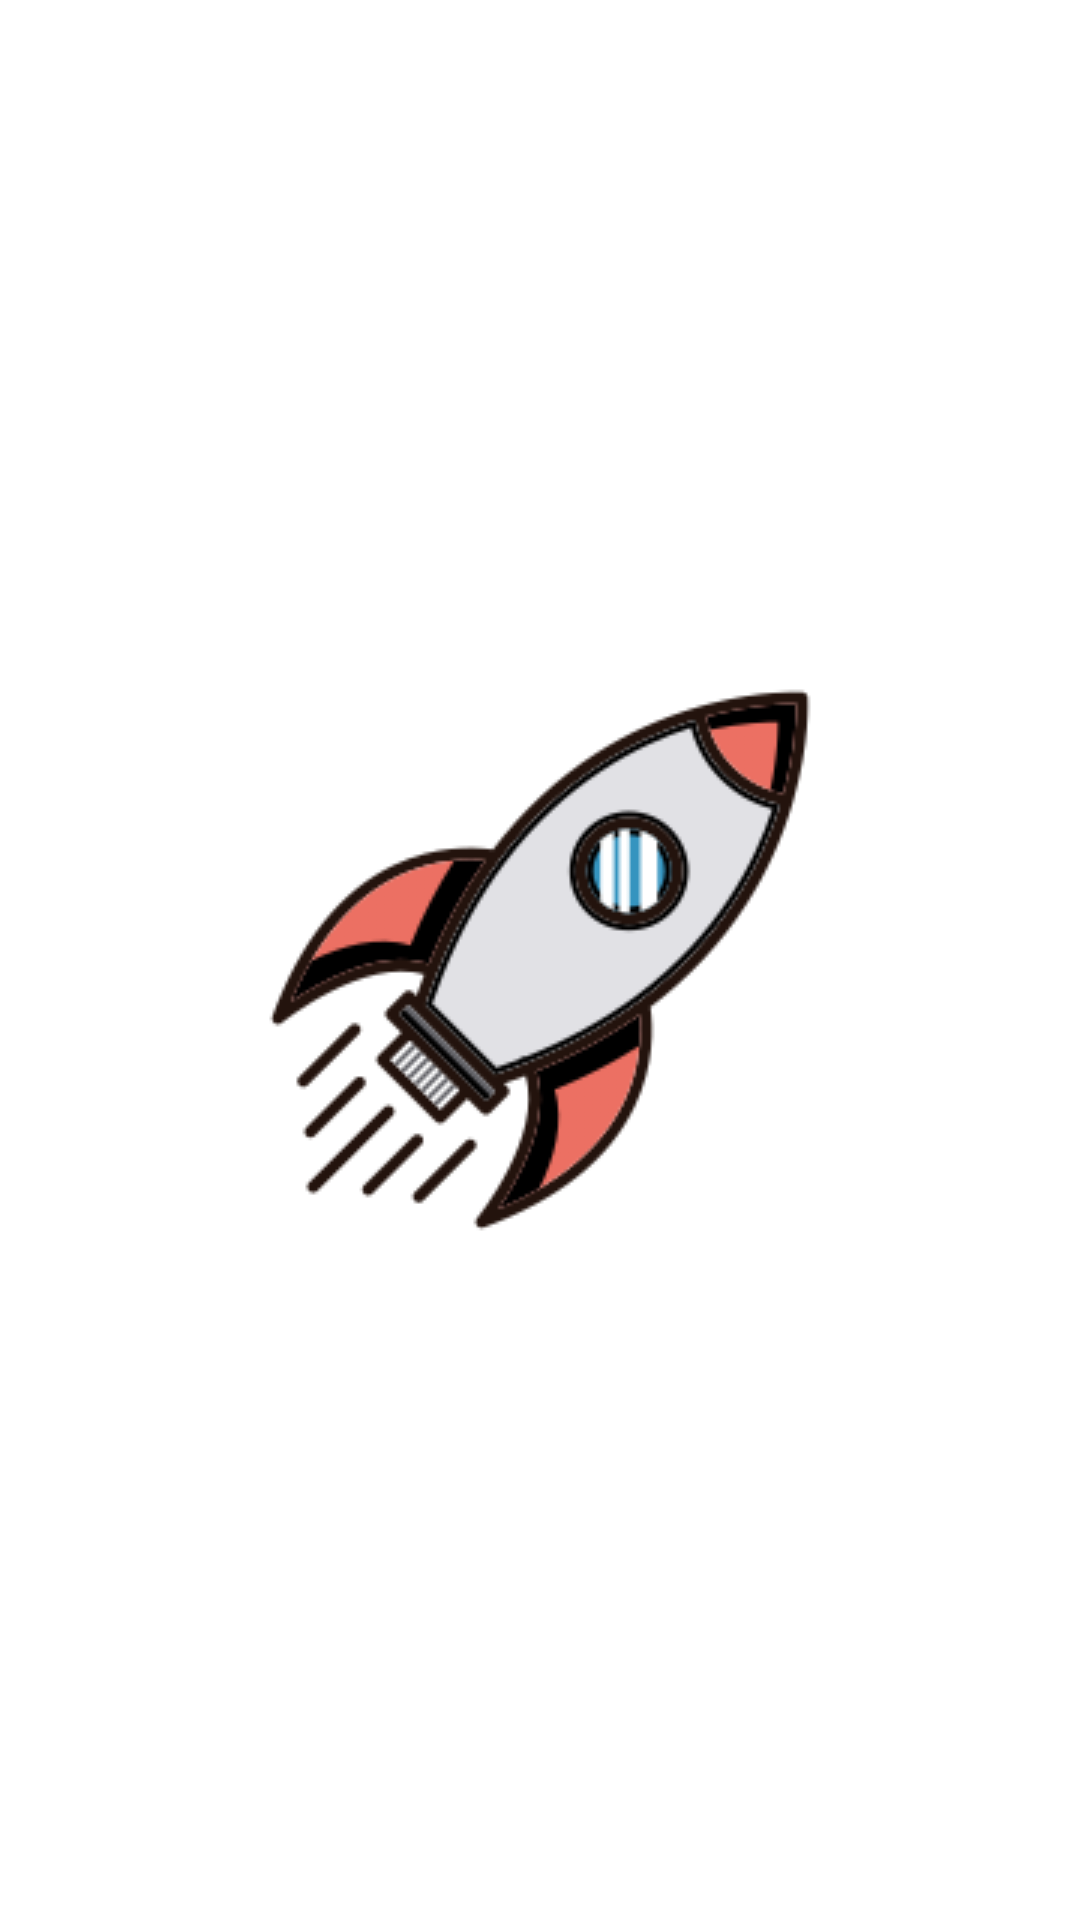

Layout XML and referenced resources for this Android screen:
<!-- AndroidManifest.xml: activity theme SplashTheme -->
<!-- res/layout/activity_spalsh.xml -->
<?xml version="1.0" encoding="utf-8"?>
<RelativeLayout xmlns:android="http://schemas.android.com/apk/res/android"
    xmlns:app="http://schemas.android.com/apk/res-auto"
    xmlns:tools="http://schemas.android.com/tools"
    android:layout_width="match_parent"
    android:layout_height="match_parent"
    android:background="@android:color/white"
    tools:context=".Activity.SpalshActivity">

    <ImageView
        android:layout_width="wrap_content"
        android:layout_height="wrap_content"
        android:src="@drawable/rocket_lanch"
        android:layout_centerVertical="true"
        android:layout_centerHorizontal="true"/>
</RelativeLayout>
<!-- resources referenced by this layout -->
<resources>
  <!-- drawable rocket_lanch: png bitmap (drawable, 34307 bytes) -->
  <style name="SplashTheme" parent="AppTheme">
          <item name="windowNoTitle">true</item>
          <item name="android:windowFullscreen">true</item>
          <item name="android:windowIsTranslucent">true</item>
          <item name="android:windowBackground">@drawable/splash_background</item>
      </style>
  <style name="AppTheme" parent="XUITheme.Phone">
          
          <item name="colorPrimary">@color/colorPrimary</item>
          <item name="colorPrimaryDark">@color/colorPrimaryDark</item>
          <item name="colorAccent">@color/colorAccent</item>
      </style>
  <!-- drawable splash_background (drawable) -->
  <?xml version="1.0" encoding="utf-8"?>
  <layer-list xmlns:android="http://schemas.android.com/apk/res/android">
  
      <item android:drawable="@android:color/white"/>
      <item>
          <bitmap android:gravity="center"
              android:src="@drawable/rocket_lanch"/>
      </item>
  </layer-list>
  <!-- not gathered from this repository: default colours our renderer supplied (Android Studio template values) -->
  <color name="colorPrimary">#FF6200EE</color>
  <color name="colorPrimaryDark">#FF3700B3</color>
  <color name="colorAccent">#FF03DAC5</color>
</resources>
